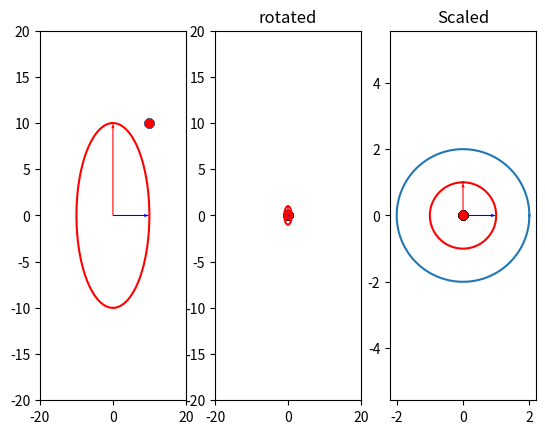

Here is the Python script that generated this plot:
import copy
import numpy as np
import time
import matplotlib.pyplot as plt
from matplotlib.patches import Ellipse
import matplotlib.transforms as transforms
from scipy import stats
from scipy.linalg import sqrtm


def plot_ellipse(w, v, ax):
    origin = [0, 0]
    e1 = v[:, 0]
    e2 = v[:, 1]
    ax.quiver(*origin, *e1, color='blue', scale=1 / w[0], scale_units='xy')
    ax.quiver(*origin, *e2, color='red', scale=1 / w[1], scale_units='xy')
    theta = np.linspace(0, 2 * np.pi, 1000)
    ellipsis = ((w[None, :]) * v) @ [np.sin(theta), np.cos(theta)]
    ax.plot(ellipsis[0, :], ellipsis[1, :], color='red')


def rotate(pred, theta_deg):
    theta = np.deg2rad(theta_deg)
    rot = np.array([[np.cos(theta), -np.sin(theta)],
                    [np.sin(theta), np.cos(theta)]])
    for i in range(len(pred)):
        pred[i,:] = np.dot(rot, pred[i,:])
    return pred


def fast_check(_predicted, _actual, threshold):
    """

    :param _predicted:  Numpy array of the form [num_measurements, num_features]
    :param _actual:     Numpy array of the form [num_features]
    :param threshold:   Sigma threshold for considering an _actual measurement an anomaly
    :return:            True if anomaly, false otherwise
    """
    #########
    # shift to (0,0)
    mu = np.mean(_predicted, axis=0)
    cov = np.cov(_predicted.T)
    _predicted -= mu
    _actual -= mu

    w, v = np.linalg.eig(cov)

    #########
    # rotate the data so its along an axis TODO this is still a bit weird
    rad_tan = np.arctan2(v[0, 1], v[0, 0])
    deg_tan = np.rad2deg(rad_tan)

    pred = rotate(_predicted, 180 + deg_tan)
    _actual = rotate(np.asarray([_actual]), 180 + deg_tan)[0]
    cov = np.cov(pred.T)
    w, v = np.linalg.eig(cov)

    #########
    # scale to 1 by the eigenvalues
    pred *= 1 / np.sqrt(w)
    _actual *= 1 / np.sqrt(w)

    #########
    # detect an outlier at 1-sigma
    r = threshold  # 1 sig

    if np.linalg.norm(_actual) > r:
        return "Anomaly"
    else:
        return "No anomaly"


def eigin(pred, actual, threshold, a1, a2):
    plot = True
    #########
    # shift to (0,0)
    cov = np.cov(pred.T)
    mu = np.mean(pred, axis=0)
    if np.sum(cov) == 0:
        cov = np.identity(len(cov))
    pred -= mu
    actual -= mu

    w, v = np.linalg.eig(cov)

    #########
    # rotate by eigenvalues TODO this is still a bit weird
    rad_tan = np.arctan2(v[0,1], v[0,0])
    deg_tan = np.rad2deg(rad_tan)
    if abs(rad_tan-0)%360 < 5 or abs(rad_tan-90)%360 < 5 or abs(rad_tan-180)%360 < 5 or abs(rad_tan-270)%360 < 5:
        print("Don't Rotate")
        pass
    else:
        print("Rotate")
        #rad_cos = np.arccos(np.dot(v[0,:], np.array([1,0]))/np.linalg.norm(v[0,:]))
        #deg_cos = np.rad2deg(rad_cos)
        print('rot ', deg_tan)
        print('rot ', 180+deg_tan)
        #print(deg_cos)
        #print(180+deg_cos)
        pred = rotate(pred, 180+deg_tan)
        actual = rotate(np.asarray([actual]), 180+deg_tan)[0]
        cov = np.cov(pred.T)
        if np.sum(cov) == 0:
            cov = np.identity(len(cov))
        w, v = np.linalg.eig(cov)
    if plot:
        a1.scatter(pred[:, 0], pred[:, 1], color='black')
        a1.scatter(*actual, color='red')
        a1.set_title("rotated")
        plot_ellipse(w, v, a1)

    #########
    # scale by eigenvalues
    pred *= 1 / np.sqrt(w)
    actual *= 1 / np.sqrt(w)

    #########
    # plot the updated covariance estimate
    cov1 = np.cov(pred.T)
    if np.sum(cov1) == 0:
        cov1 = np.identity(len(cov))
    w1, v1 = np.linalg.eig(cov1)
    a2.scatter(pred[:, 0], pred[:, 1], color='black')
    plot_ellipse(w1, v1, a2)
    #print(cov1)
    #print(w1)
    #print(v1)

    #########
    # detect an outlier at 1-sigma
    r = threshold  # 1 sig
    theta = np.linspace(0, 2 * np.pi, 100)
    a2.plot(r * np.cos(theta), r * np.sin(theta))
    a2.scatter(*actual, color='red')
    a2.set_title("Scaled")
    if np.linalg.norm(actual) > r:
        return "anomoly"


def surprise_index_trigger(_actual, _predicted, ax):
    # TODO Analytically determine the surprise & compare it to the modeled surprise
    mu = np.mean(_predicted)
    sig = np.std(_predicted)
    x = stats.norm(mu, sig)
    d = np.abs((mu - _actual))
    si = x.cdf(-d)

    ax.plot(np.linspace(-10, 10, 100), x.pdf(np.linspace(-10, 10, 100)))
    ax.fill_between(np.linspace(-10, -_actual, 100), 0 + x.pdf(np.linspace(-10, -_actual, 100)), color='red', alpha=0.2)
    ax.fill_between(np.linspace(_actual, 10, 100), 0 + x.pdf(np.linspace(_actual, 10, 100)), color='red', alpha=0.2)

    print(2 * si)
    '''
    dpredicted = _predicted[~np.isnan(_predicted)]
    if len(dpredicted) == 0:
        return 0.0
    if len(np.unique(dpredicted)) == 1:
        dpredicted = np.array([dpredicted[0] - 1, dpredicted[0], dpredicted[0] + 1])
    kernel = stats.gaussian_kde(dpredicted, bw_method='scott')
    xx = np.linspace(min(dpredicted) - 25, max(dpredicted) + 25, 500)
    smaller = np.where(kernel(xx) < kernel(_actual))
    p_actual = kernel(_actual)[0]
    p_distribution = kernel(xx)
    p_distribution_smaller = p_distribution[smaller]
    ax.clear()
    surprise = np.trapz(p_distribution_smaller, xx[smaller])
    ax.plot(xx, p_distribution)
    ax.hist(dpredicted, density=True)
    ax.plot([_actual, _actual], [0, p_actual], color='red', linewidth=3)
    ax.plot(xx[smaller], p_distribution_smaller)
    ax.set_title('SI={:.2f}'.format(surprise))
    '''
    return 0  # surprise


fig, (a1, a2, a3) = plt.subplots(nrows=1, ncols=3)

#cov = np.array([[2, 0], [0, 10]])
cov = np.array([[10, 0], [0, 10]])
pred = np.random.multivariate_normal([0, 0], cov, size=1000)
pred = np.ones((100, 2))*10
actual = np.array([10, 10.])
#pred = rotate(pred, 90)
a1.scatter(pred[:, 0], pred[:, 1])
a1.scatter(*actual, color='red')
plot_ellipse(*np.linalg.eig(cov), a1)

a1.set_xlim([-20, 20])
a2.set_xlim([-20, 20])
a3.set_xlim([-20, 20])
a1.set_ylim([-20, 20])
a2.set_ylim([-20, 20])
a3.set_ylim([-20, 20])
plt.axis('equal')
a = eigin(pred, actual, 2, a2, a3)

#t1 = time.time()
#a = fast_check(pred, actual, 2)
#t2 = time.time()
#print(t2-t1)
#print(a)

plt.show()
